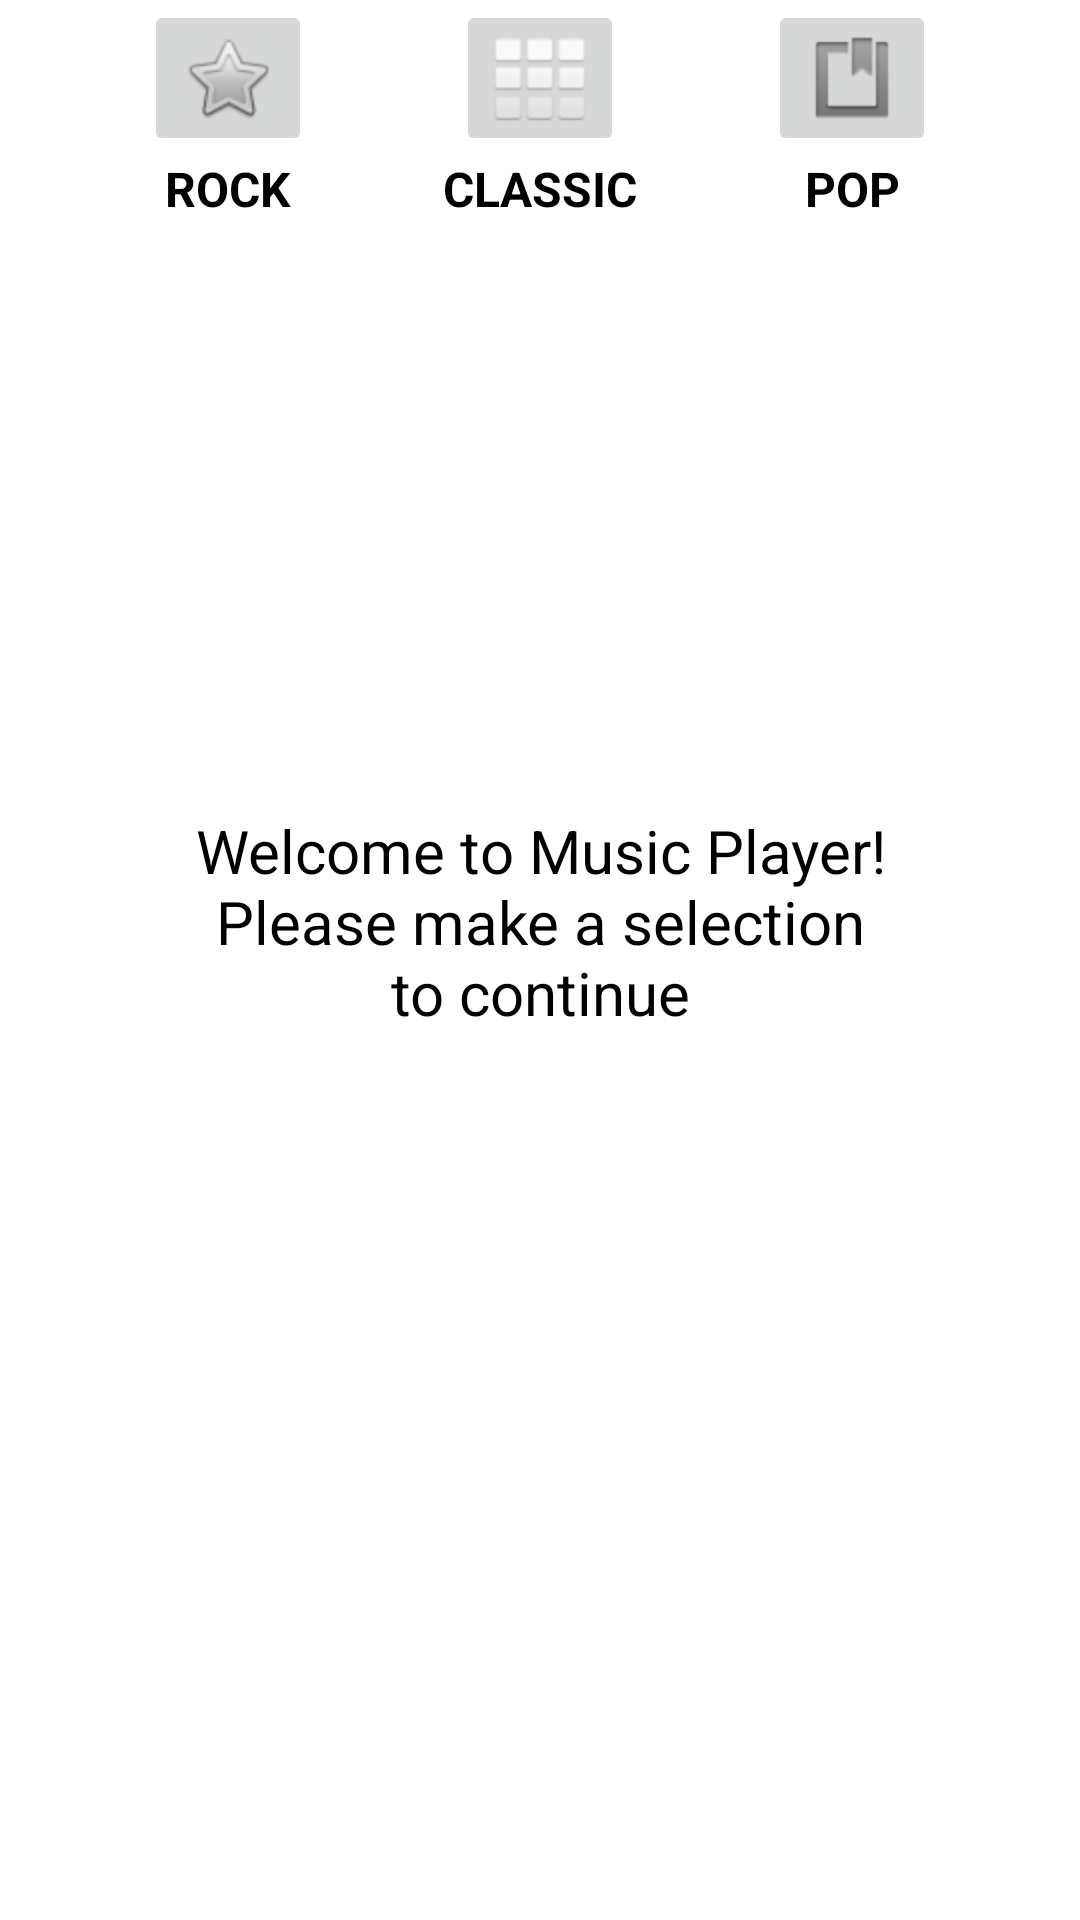

Write the Android layout XML for this screen, with the resource values it uses.
<!-- AndroidManifest.xml: application theme Theme.MusicPlayerAssessment3 -->
<!-- res/layout/activity_main.xml -->
<?xml version="1.0" encoding="utf-8"?>
<androidx.constraintlayout.widget.ConstraintLayout xmlns:android="http://schemas.android.com/apk/res/android"
    xmlns:app="http://schemas.android.com/apk/res-auto"
    xmlns:tools="http://schemas.android.com/tools"
    android:layout_width="match_parent"
    android:layout_height="match_parent"
    tools:context=".MainActivity">

    <ImageButton
        android:id="@+id/imageButton"
        android:layout_width="wrap_content"
        android:layout_height="wrap_content"
        app:layout_constraintEnd_toEndOf="parent"
        app:layout_constraintStart_toStartOf="parent"
        app:layout_constraintTop_toTopOf="parent"
        app:srcCompat="@android:drawable/ic_dialog_dialer" />

    <ImageButton
        android:id="@+id/imageButton2"
        android:layout_width="wrap_content"
        android:layout_height="wrap_content"
        app:layout_constraintEnd_toStartOf="@+id/imageButton"
        app:layout_constraintStart_toStartOf="parent"
        app:layout_constraintTop_toTopOf="parent"
        app:srcCompat="@android:drawable/btn_star_big_off" />

    <ImageButton
        android:id="@+id/imageButton3"
        android:layout_width="wrap_content"
        android:layout_height="wrap_content"
        app:layout_constraintEnd_toEndOf="parent"
        app:layout_constraintStart_toEndOf="@+id/imageButton"
        app:layout_constraintTop_toTopOf="parent"
        app:srcCompat="@android:drawable/ic_input_get" />

    <TextView
        android:id="@+id/rockCaption"
        android:layout_width="wrap_content"
        android:layout_height="wrap_content"
        android:text="ROCK"
        android:textAlignment="center"
        android:textColor="@color/black"
        android:textSize="16sp"
        android:textStyle="bold"
        app:layout_constraintEnd_toStartOf="@+id/imageButton"
        app:layout_constraintStart_toStartOf="parent"
        app:layout_constraintTop_toBottomOf="@+id/imageButton2" />

    <TextView
        android:id="@+id/classicCaption"
        android:layout_width="wrap_content"
        android:layout_height="wrap_content"
        android:text="CLASSIC"
        android:textAlignment="center"
        android:textColor="@color/black"
        android:textSize="16sp"
        android:textStyle="bold"
        app:layout_constraintEnd_toStartOf="@+id/imageButton3"
        app:layout_constraintStart_toEndOf="@+id/imageButton2"
        app:layout_constraintTop_toBottomOf="@+id/imageButton" />

    <TextView
        android:id="@+id/popCaption"
        android:layout_width="wrap_content"
        android:layout_height="wrap_content"
        android:text="POP"
        android:textAlignment="center"
        android:textColor="@color/black"
        android:textSize="16sp"
        android:textStyle="bold"
        app:layout_constraintEnd_toEndOf="parent"
        app:layout_constraintStart_toEndOf="@+id/imageButton"
        app:layout_constraintTop_toBottomOf="@+id/imageButton3" />

    <TextView
        android:id="@+id/welcomeText"
        android:layout_width="230sp"
        android:layout_height="100sp"
        android:text="Welcome to Music Player! Please make a selection to continue"
        android:textAlignment="center"
        android:textColor="@color/black"
        android:textSize="20sp"
        app:layout_constraintBottom_toBottomOf="parent"
        app:layout_constraintEnd_toEndOf="parent"
        app:layout_constraintStart_toStartOf="parent"
        app:layout_constraintTop_toTopOf="parent" />
</androidx.constraintlayout.widget.ConstraintLayout>
<!-- resources referenced by this layout -->
<resources>
  <style name="Theme.MusicPlayerAssessment3" parent="Theme.MaterialComponents.DayNight.DarkActionBar">
          
          <item name="colorPrimary">@color/purple_500</item>
          <item name="colorPrimaryVariant">@color/purple_700</item>
          <item name="colorOnPrimary">@color/white</item>
          
          <item name="colorSecondary">@color/teal_200</item>
          <item name="colorSecondaryVariant">@color/teal_700</item>
          <item name="colorOnSecondary">@color/black</item>
          
          <item name="android:statusBarColor" tools:targetApi="l">?attr/colorPrimaryVariant</item>
          
      </style>
  <!-- not gathered from this repository: default colours our renderer supplied (Android Studio template values) -->
  <color name="purple_500">#FF6200EE</color>
  <color name="purple_700">#FF3700B3</color>
  <color name="teal_200">#FF03DAC5</color>
  <color name="teal_700">#FF018786</color>
  <color name="black">#FF000000</color>
  <color name="white">#FFFFFFFF</color>
</resources>
